4-way image classification set "handseal_dataset" from GitHub (kazamijimin/handseal); label vocabulary: dragon, ram, snake, tiger.

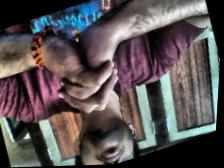
Label: snake

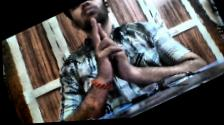
Label: ram

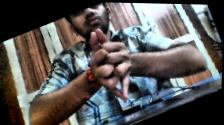
Label: dragon

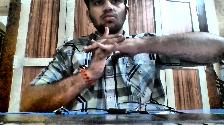
Label: snake

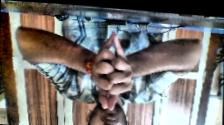
Label: dragon

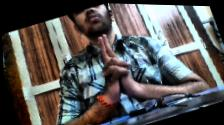
Label: tiger
